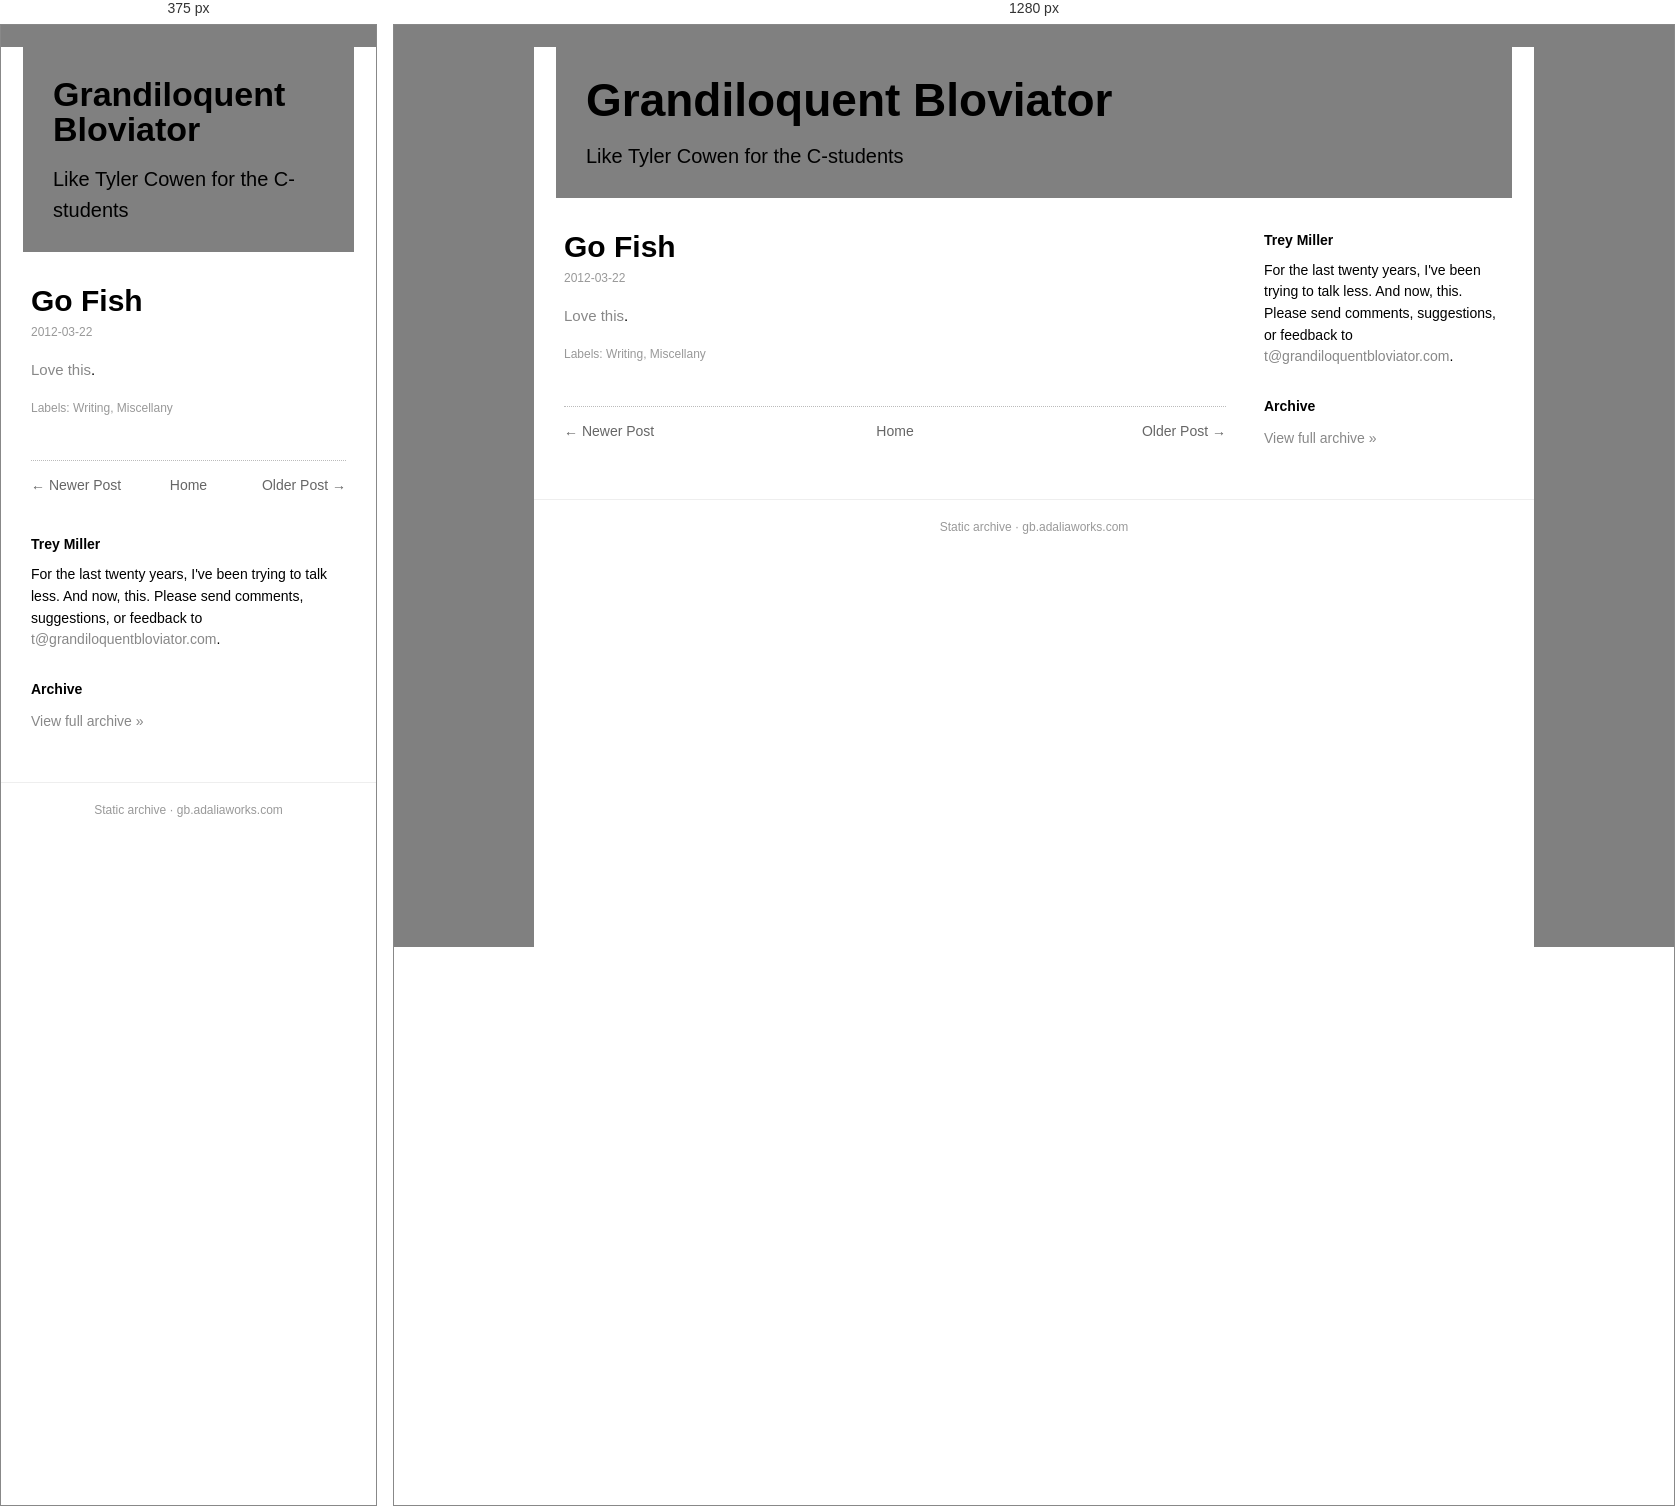
Rendered at 375 px and 1280 px, left to right.

<!-- file: go-fish.html -->
<!doctype html><html lang=en><head><meta charset=utf-8><meta name=viewport content='width=device-width,initial-scale=1'><title>Go Fish</title><link rel='icon' type='image/x-icon' href='../../favicon.ico'><link rel=stylesheet href='../../style.css'></head><body><div class=box><div class=head><h1><a href='../../index.html'>Grandiloquent Bloviator</a></h1><div class=desc>Like Tyler Cowen for the C-students</div></div><div class=cols><div class=main><div class=post><h1 class=t>Go Fish</h1><div class=date>2012-03-22</div><div class=body><a href="http://www.robinsloan.com/fish/">Love this</a>.</div><div class=labels>Labels: Writing, Miscellany</div></div><div class="nav"><span class="newer"><a href="../../2012/03/courage.html">&larr; Newer Post</a></span><span class="home"><a href="../../index.html">Home</a></span><span class="older"><a href="../../2012/03/not-bad.html">Older Post &rarr;</a></span></div></div><div class=side><h3>Trey Miller</h3><div class="bio">For the last twenty years, I've been trying to talk less. And now, this. Please send comments, suggestions, or feedback to <a href='mailto:t@grandiloquentbloviator.com'>t@grandiloquentbloviator.com</a>.</div><h3>Archive</h3><div class="archlink"><a href="../../index.html">View full archive &raquo;</a></div></div></div><div class=foot>Static archive &middot; gb.adaliaworks.com</div></div><script data-goatcounter='https://grandblov.goatcounter.com/count' async src='//gc.zgo.at/count.js'></script></body></html>

/* @media block from style.css */
@media(max-width:760px){.side{flex-basis:100%}.head h1{font-size:34px}}